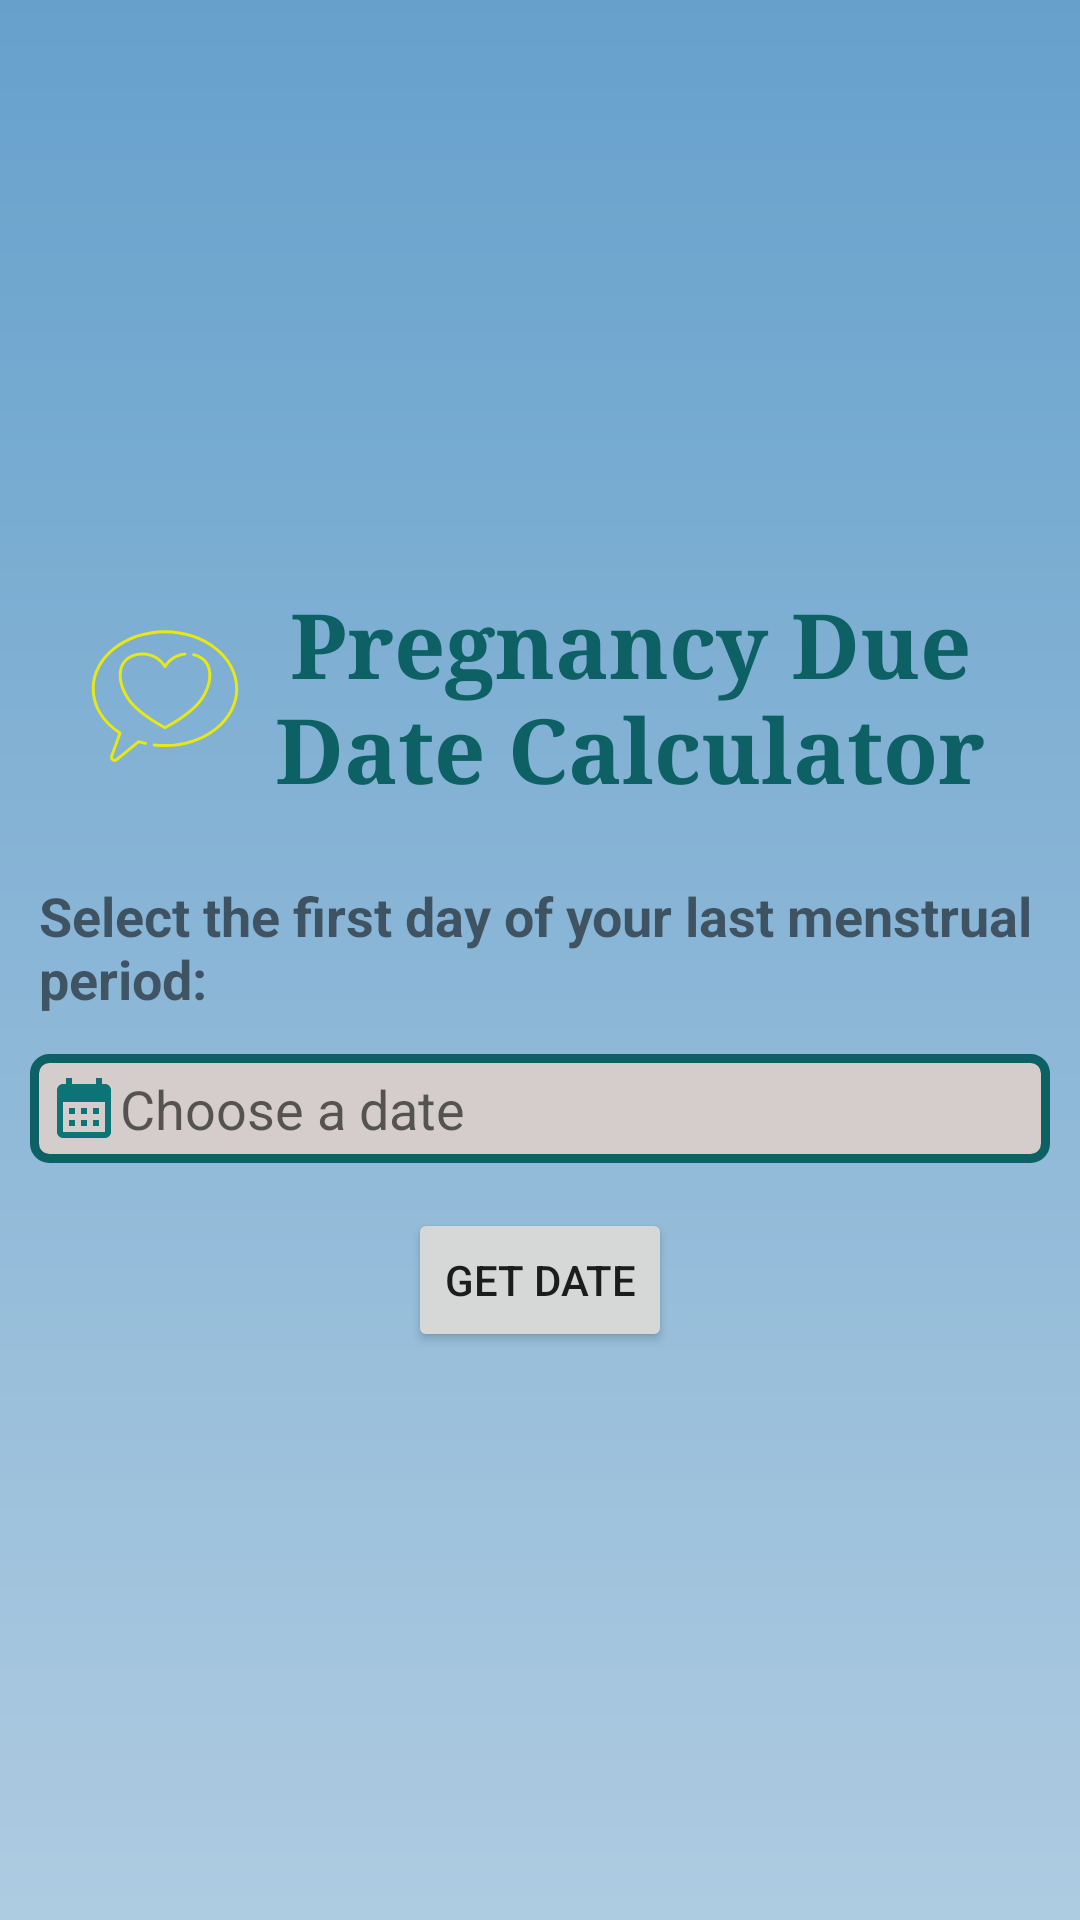

Reconstruct the res/layout file that produces this screen, plus the resources it refers to.
<!-- AndroidManifest.xml: application theme Theme.PregnancyGuideApp -->
<!-- res/layout/calc_edd_layout.xml -->
<?xml version="1.0" encoding="utf-8"?>
<LinearLayout xmlns:android="http://schemas.android.com/apk/res/android"
    android:layout_width="match_parent"
    android:layout_height="match_parent"
    xmlns:app="http://schemas.android.com/apk/res-auto"
    xmlns:tools="http://schemas.android.com/tools"
    android:background="@drawable/app_background"
    android:orientation="vertical"
    android:gravity="center"
    android:padding="10dp">

    <TextView
        android:layout_width="match_parent"
        android:layout_height="wrap_content"
        android:layout_margin="10dp"
        android:text="@string/pregnancy_due_date_calculator"
        android:textAlignment="center"
        android:textColor="@color/ss2"
        app:drawableStartCompat="@drawable/ic_love"
        android:drawablePadding="10dp"
        android:textStyle="bold"
        android:textSize="30sp"
        android:fontFamily="serif"
        android:padding="10dp"/>

    <TextView
        android:layout_width="match_parent"
        android:layout_height="wrap_content"
        android:text="@string/select_the_first_day_of_your_last_menstrual_period"
        android:textStyle="bold"
        android:textSize="18sp"
        tools:ignore="TextContrastCheck"
        android:padding="3dp"/>

    <EditText
        android:id="@+id/editText_date_menstrual"
        android:layout_width="match_parent"
        android:layout_height="wrap_content"
        android:layout_marginTop="10dp"
        android:background="@drawable/border_views"
        android:hint="@string/hint_choose_a_date"
        android:inputType="date"
        android:padding="6dp"
        android:drawableStart="@drawable/ic_calendar"
        android:focusable="false"
        tools:ignore="TouchTargetSizeCheck,TextContrastCheck" />

    <Button
        android:id="@+id/btn_get_calcDate"
        android:layout_width="wrap_content"
        android:layout_height="wrap_content"
        android:layout_margin="15dp"
        android:text="@string/get_date"/>

</LinearLayout>
<!-- resources referenced by this layout -->
<resources>
  <color name="ss2">#0D6063</color>
  <!-- drawable app_background (drawable) -->
  <?xml version="1.0" encoding="utf-8"?>
  <shape xmlns:android="http://schemas.android.com/apk/res/android">
      <gradient
          android:startColor="#66A1CC"
          android:endColor="#AECBE1"
          android:angle="270"/>
  </shape>
  <!-- drawable border_views (drawable) -->
  <?xml version="1.0" encoding="utf-8"?>
  <shape xmlns:android="http://schemas.android.com/apk/res/android">
      
      <solid  android:color="@color/light_grey"/>
  
      
      <stroke android:width="3dp" android:color="@color/ss2"/>
      
      <corners android:radius="5dp"/>
  
  </shape>
  <!-- drawable ic_calendar (drawable) -->
  <vector android:height="24dp" android:tint="#0C7376"
      android:viewportHeight="24" android:viewportWidth="24"
      android:width="24dp" xmlns:android="http://schemas.android.com/apk/res/android">
      <path android:fillColor="@android:color/white" android:pathData="M19,4h-1V2h-2v2H8V2H6v2H5C3.89,4 3.01,4.9 3.01,6L3,20c0,1.1 0.89,2 2,2h14c1.1,0 2,-0.9 2,-2V6C21,4.9 20.1,4 19,4zM19,20H5V10h14V20zM9,14H7v-2h2V14zM13,14h-2v-2h2V14zM17,14h-2v-2h2V14zM9,18H7v-2h2V18zM13,18h-2v-2h2V18zM17,18h-2v-2h2V18z"/>
  </vector>
  <string name="get_date"> Get Date </string>
  <string name="hint_choose_a_date"> Choose a date</string>
  <string name="pregnancy_due_date_calculator">Pregnancy Due Date Calculator</string>
  <string name="select_the_first_day_of_your_last_menstrual_period">Select the first day of your last menstrual period:</string>
  <style name="Theme.PregnancyGuideApp" parent="Theme.MaterialComponents.DayNight.NoActionBar">
  
          
          <item name="colorPrimary">#40749A</item>
          <item name="colorPrimaryVariant">@color/purple_700</item>
          <item name="colorOnPrimary">@color/white</item>
          
          <item name="colorSecondary">@color/teal_200</item>
          <item name="colorSecondaryVariant">@color/teal_700</item>
          <item name="colorOnSecondary">@color/black</item>
          
          <item name="android:statusBarColor">#00000000</item>
          
  
          
          <item name="android:windowFullscreen">true</item>
      </style>
  <color name="light_grey">#D5CCCC</color>
  <color name="purple_700">#FF3700B3</color>
  <color name="white">#FFFFFFFF</color>
  <color name="teal_200">#09887C</color>
  <color name="teal_700">#FF018786</color>
  <color name="black">#FF000000</color>
</resources>
